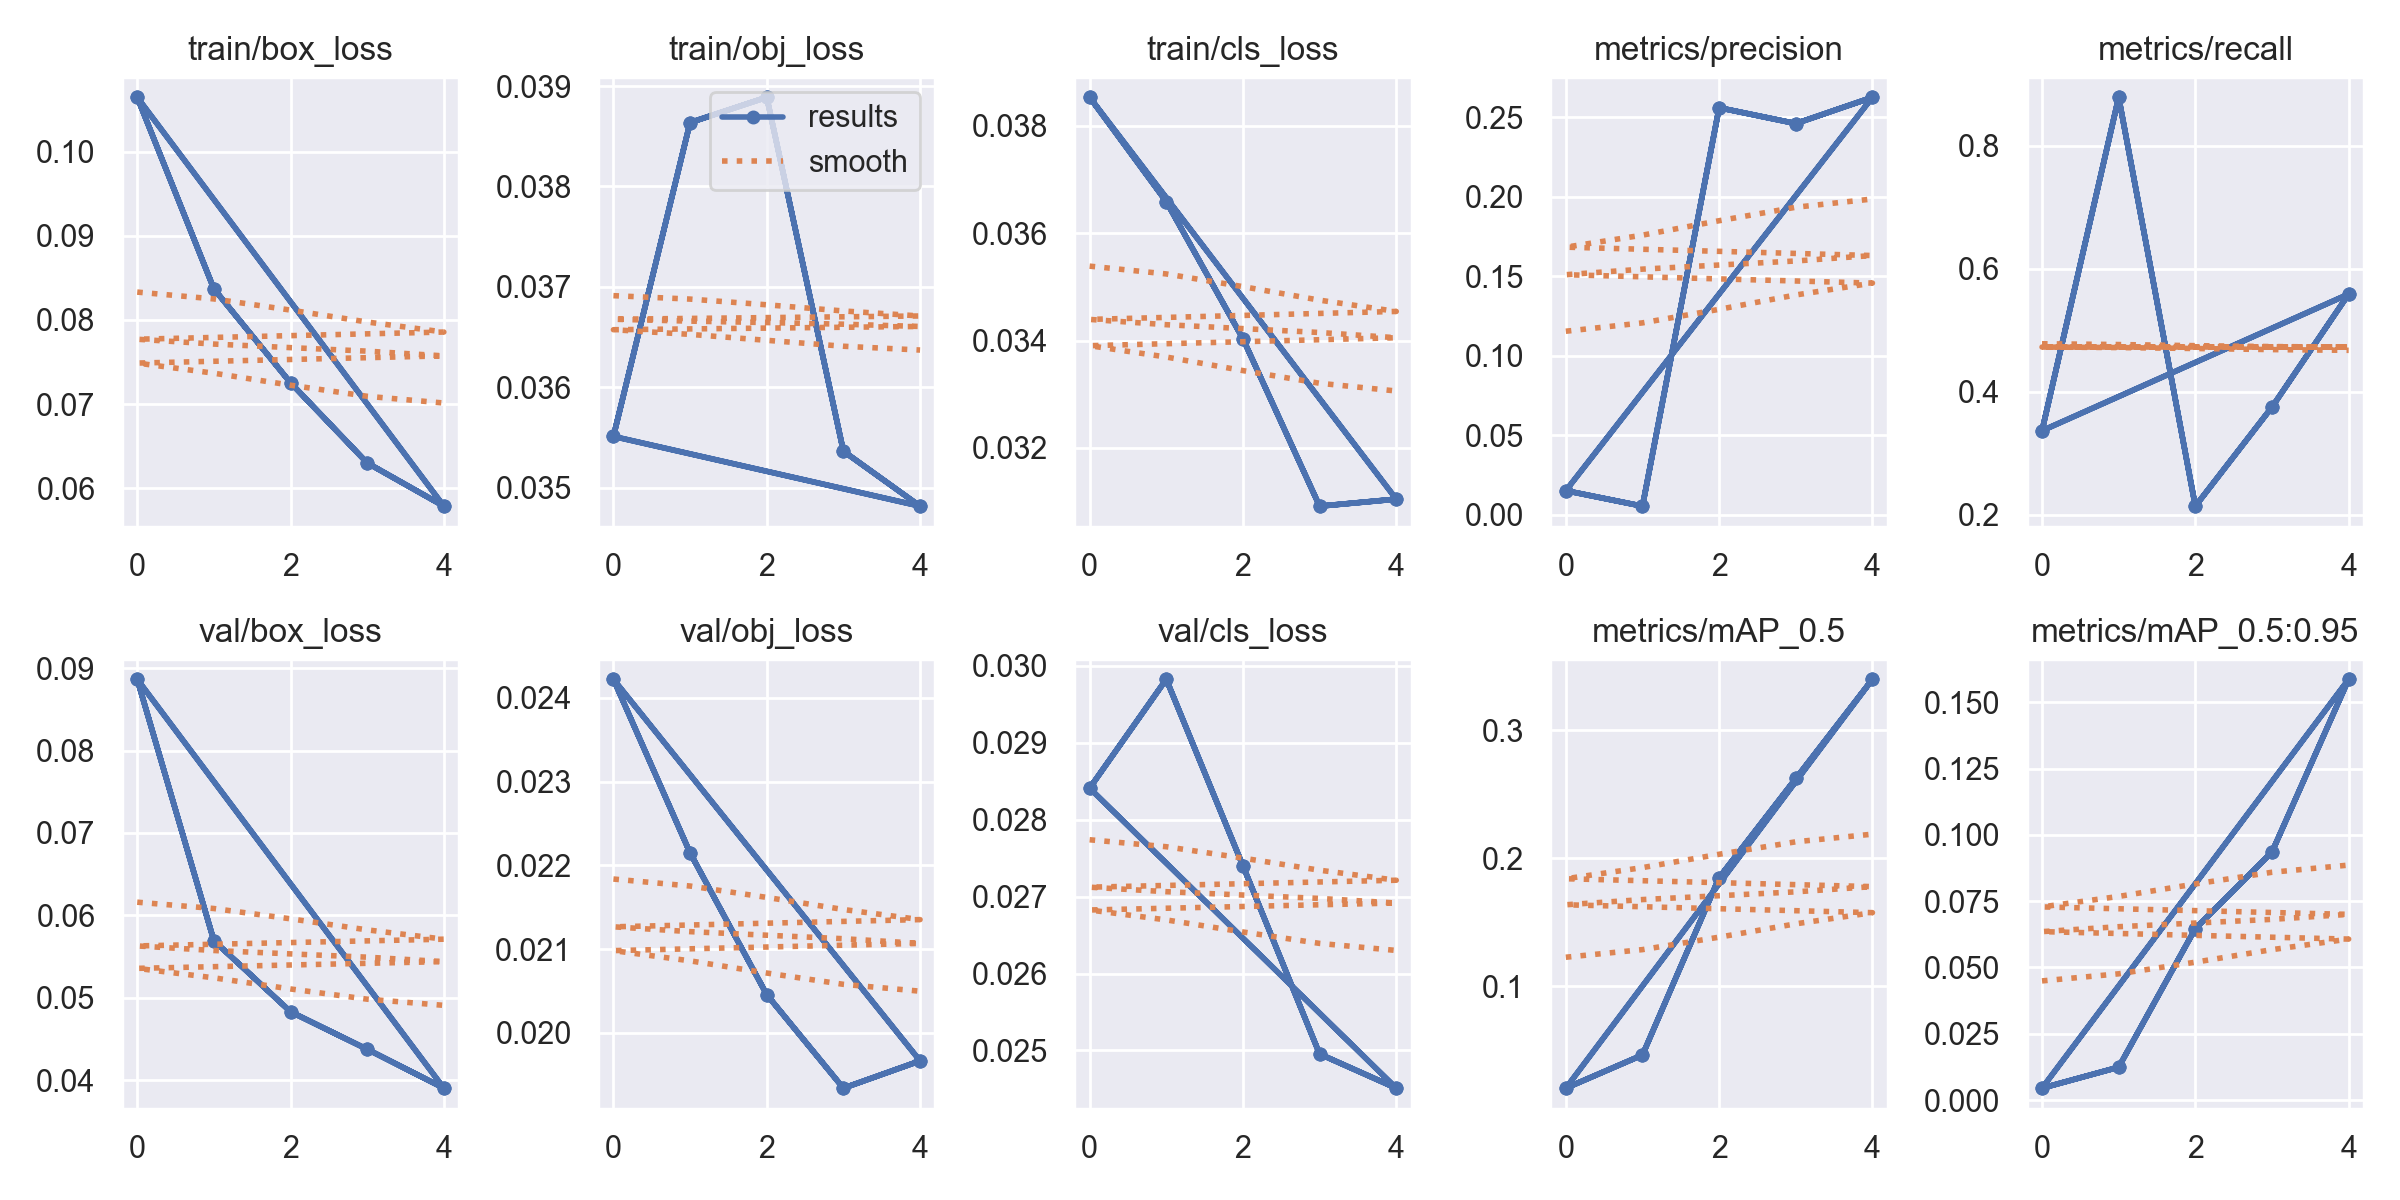

Values plotted in this chart, from the file beside it:
epoch, train/box_loss, train/obj_loss, train/cls_loss, metrics/precision, metrics/recall, metrics/mAP_0.5, metrics/mAP_0.5:0.95, val/box_loss, val/obj_loss, val/cls_loss, x/lr0, x/lr1, x/lr2
0, 0.1065, 0.03551, 0.03853, 0.01523, 0.3367, 0.02046, 0.004501, 0.08866, 0.02422, 0.02841, 0.0874, 0.0014, 0.0014
1, 0.08371, 0.03864, 0.03659, 0.005475, 0.8785, 0.04638, 0.01241, 0.05693, 0.02215, 0.02982, 0.07333, 0.002326, 0.002326
2, 0.07253, 0.03889, 0.03404, 0.2561, 0.2141, 0.185, 0.06468, 0.0483, 0.02046, 0.0274, 0.05866, 0.002658, 0.002658
3, 0.06301, 0.03536, 0.03092, 0.2461, 0.3751, 0.2625, 0.09354, 0.04375, 0.01934, 0.02495, 0.0434, 0.002395, 0.002395
4, 0.05786, 0.03481, 0.03105, 0.2627, 0.5587, 0.34, 0.1586, 0.03902, 0.01967, 0.02451, 0.02754, 0.001539, 0.001539
0, 0.1065, 0.03551, 0.03853, 0.01523, 0.3367, 0.02046, 0.004501, 0.08866, 0.02422, 0.02841, 0.0874, 0.0014, 0.0014
1, 0.08371, 0.03864, 0.03659, 0.005475, 0.8785, 0.04638, 0.01241, 0.05693, 0.02215, 0.02982, 0.07333, 0.002326, 0.002326
2, 0.07253, 0.03889, 0.03404, 0.2561, 0.2141, 0.185, 0.06468, 0.0483, 0.02046, 0.0274, 0.05866, 0.002658, 0.002658
3, 0.06301, 0.03536, 0.03092, 0.2461, 0.3751, 0.2625, 0.09354, 0.04375, 0.01934, 0.02495, 0.0434, 0.002395, 0.002395
4, 0.05786, 0.03481, 0.03105, 0.2627, 0.5587, 0.34, 0.1586, 0.03902, 0.01967, 0.02451, 0.02754, 0.001539, 0.001539
0, 0.1065, 0.03551, 0.03853, 0.01523, 0.3367, 0.02046, 0.004501, 0.08866, 0.02422, 0.02841, 0.0874, 0.0014, 0.0014
1, 0.08371, 0.03864, 0.03659, 0.005475, 0.8785, 0.04638, 0.01241, 0.05693, 0.02215, 0.02982, 0.07333, 0.002326, 0.002326
2, 0.07253, 0.03889, 0.03404, 0.2561, 0.2141, 0.185, 0.06468, 0.0483, 0.02046, 0.0274, 0.05866, 0.002658, 0.002658
3, 0.06301, 0.03536, 0.03092, 0.2461, 0.3751, 0.2625, 0.09354, 0.04375, 0.01934, 0.02495, 0.0434, 0.002395, 0.002395
4, 0.05786, 0.03481, 0.03105, 0.2627, 0.5587, 0.34, 0.1586, 0.03902, 0.01967, 0.02451, 0.02754, 0.001539, 0.001539
